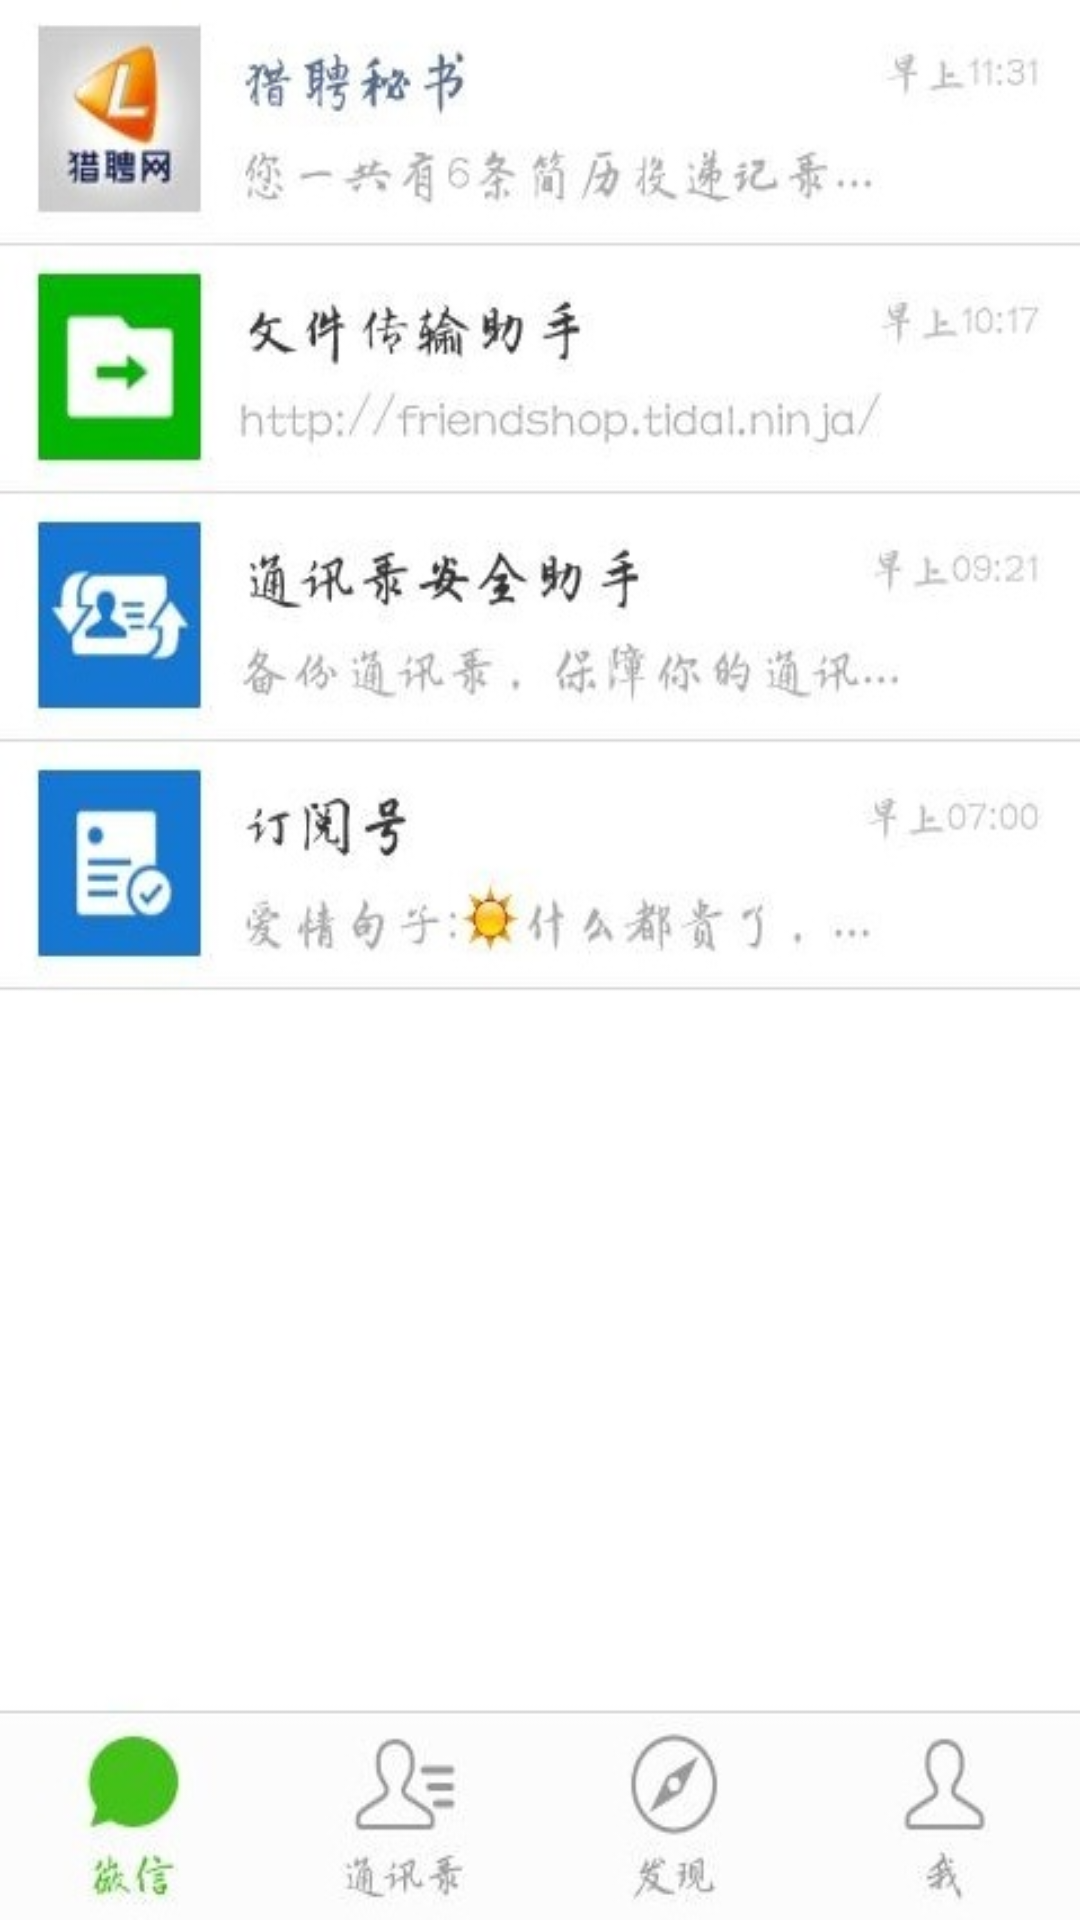

Android layout source for this screen:
<!-- AndroidManifest.xml: application theme AppTheme -->
<!-- res/layout/layout_chat.xml -->
<?xml version="1.0" encoding="utf-8"?>
<RelativeLayout xmlns:android="http://schemas.android.com/apk/res/android"
    android:id="@+id/rl2"
    android:layout_width="match_parent"
    android:layout_height="match_parent"
    android:background="@drawable/chat" >

</RelativeLayout>
<!-- resources referenced by this layout -->
<resources>
  <!-- drawable chat: jpg bitmap (drawable-xhdpi, 53145 bytes) -->
  <style name="AppTheme" parent="AppBaseTheme">
          
      </style>
  <style name="AppBaseTheme" parent="android:Theme.Light">
  
          
          <item name="@android:windowNoTitle">true</item>
      </style>
</resources>
